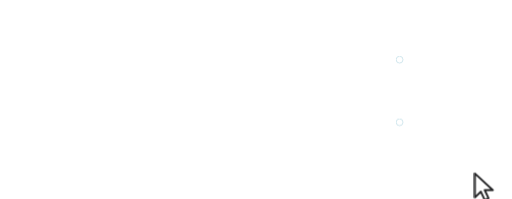
t = 0.00 s
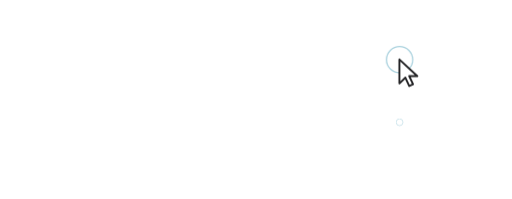
t = 0.91 s
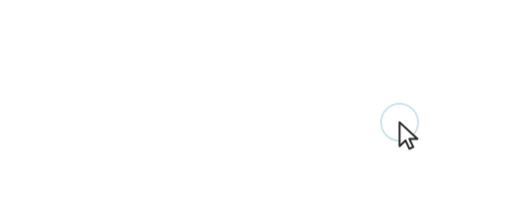
t = 1.81 s
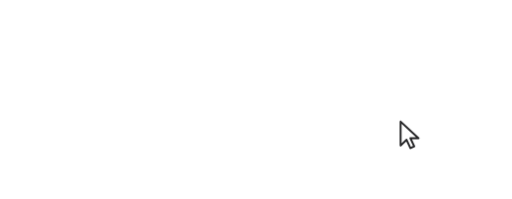
t = 2.72 s
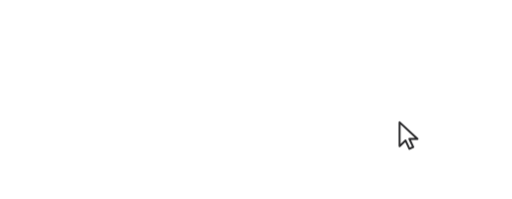
t = 3.63 s
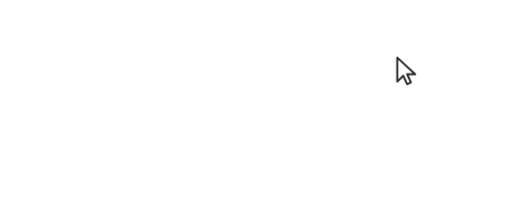
t = 4.53 s

The animated SVG that drew these frames (rendered in a browser with its animation timeline set to each time). Animation: 2 CSS @keyframes rules; one cycle of 5.44 s, repeats indefinitely.

<svg xmlns="http://www.w3.org/2000/svg" width="360" height="140" viewBox="0 0 360 140" role="img" aria-label="An animated cursor performance">
<style>.mt-cursor{transform:translate(281px,86px)}
.mt-rip{fill:none;stroke:#087c9f;stroke-width:2;opacity:0;transform-box:fill-box;transform-origin:center}
@media (prefers-reduced-motion: no-preference){
.mt-cursor{animation:mt-travel 4000ms linear infinite both}
.mt-rip{animation:mt-ripple 4000ms linear infinite both}
}
@keyframes mt-travel{0%{transform:translate(334px,122px)}5%{transform:translate(334.2px,122.2px)}6.0417%{transform:translate(333.37px,119.59px)}7.0833%{transform:translate(328.09px,108.51px)}8.125%{transform:translate(317.75px,89.19px)}9.1667%{transform:translate(303.19px,67.51px)}10.2083%{transform:translate(290.16px,51.35px)}11.25%{transform:translate(281.61px,42.5px)}12.2917%{transform:translate(278.48px,39.38px)}13.3333%{transform:translate(279.39px,40.54px)}14.375%{transform:translate(280.78px,41.97px)}26.25%{transform:translate(280.92px,41.75px)}27.2917%{transform:translate(281.8px,43.38px)}28.3333%{transform:translate(283.86px,50.81px)}29.375%{transform:translate(284.35px,65.12px)}30.4167%{transform:translate(282.97px,78.88px)}31.4583%{transform:translate(280.6px,86.22px)}32.5%{transform:translate(280.78px,87.73px)}33.5417%{transform:translate(280.92px,86.21px)}46.6667%{transform:translate(281px,86px)}47.5%{transform:translate(280.98px,85.19px)}57.9167%{transform:translate(281.37px,85.33px)}68.3333%{transform:translate(281.74px,85.51px)}79.7917%{transform:translate(282.07px,85.78px)}81.875%{transform:translate(282.12px,85.83px)}82.5%{transform:translate(281px,86px)}100%{transform:translate(281px,86px)}}
@keyframes mt-ripple{
0%{opacity:.55;transform:scale(.12)}
15.5%{opacity:0;transform:scale(1)}
100%{opacity:0;transform:scale(1)}
}</style>

<g><circle class="mt-rip" cx="281" cy="42" r="20" style="animation-delay:665.1ms"/><circle class="mt-rip" cx="281" cy="86" r="20" style="animation-delay:1439.2ms"/></g>
<g class="mt-cursor">
<g transform="translate(-5,-2.5)">
<path d="M5 2.5 L5 19.4 L9.2 15.3 L11.9 21.2 L14.6 20 L11.9 14.2 L17.6 14.2 Z" fill="#fff" stroke="rgba(17,17,20,0.92)" stroke-width="1.35" stroke-linejoin="round"/>
</g>
</g>
</svg>
